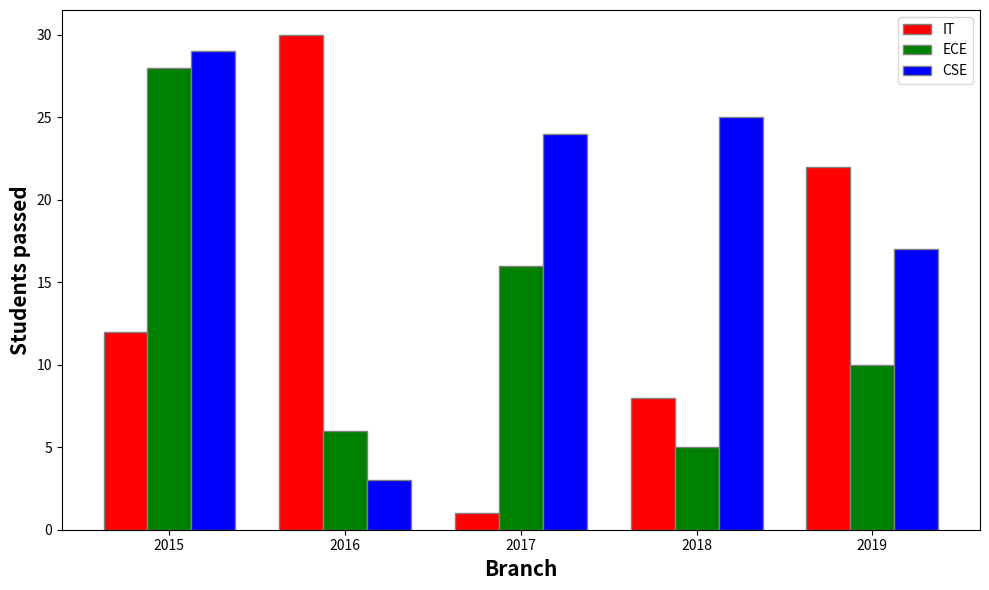

The script that saved this image:
"""Multiple Bar Plots example (fixed indentation and style)

Run: python .\5_matplot_barchart.py
"""

import numpy as np
import matplotlib.pyplot as plt

barWidth = 0.25
fig, ax = plt.subplots(figsize=(10, 6))

IT = [12, 30, 1, 8, 22]
ECE = [28, 6, 16, 5, 10]
CSE = [29, 3, 24, 25, 17]

br1 = np.arange(len(IT))
br2 = br1 + barWidth
br3 = br2 + barWidth

ax.bar(br1, IT, color='r', width=barWidth, edgecolor='grey', label='IT')
ax.bar(br2, ECE, color='g', width=barWidth, edgecolor='grey', label='ECE')
ax.bar(br3, CSE, color='b', width=barWidth, edgecolor='grey', label='CSE')

ax.set_xlabel('Branch', fontweight='bold', fontsize=15)
ax.set_ylabel('Students passed', fontweight='bold', fontsize=15)
ax.set_xticks([r + barWidth for r in range(len(IT))])
ax.set_xticklabels(['2015', '2016', '2017', '2018', '2019'])
ax.legend()

plt.tight_layout()
plt.show()